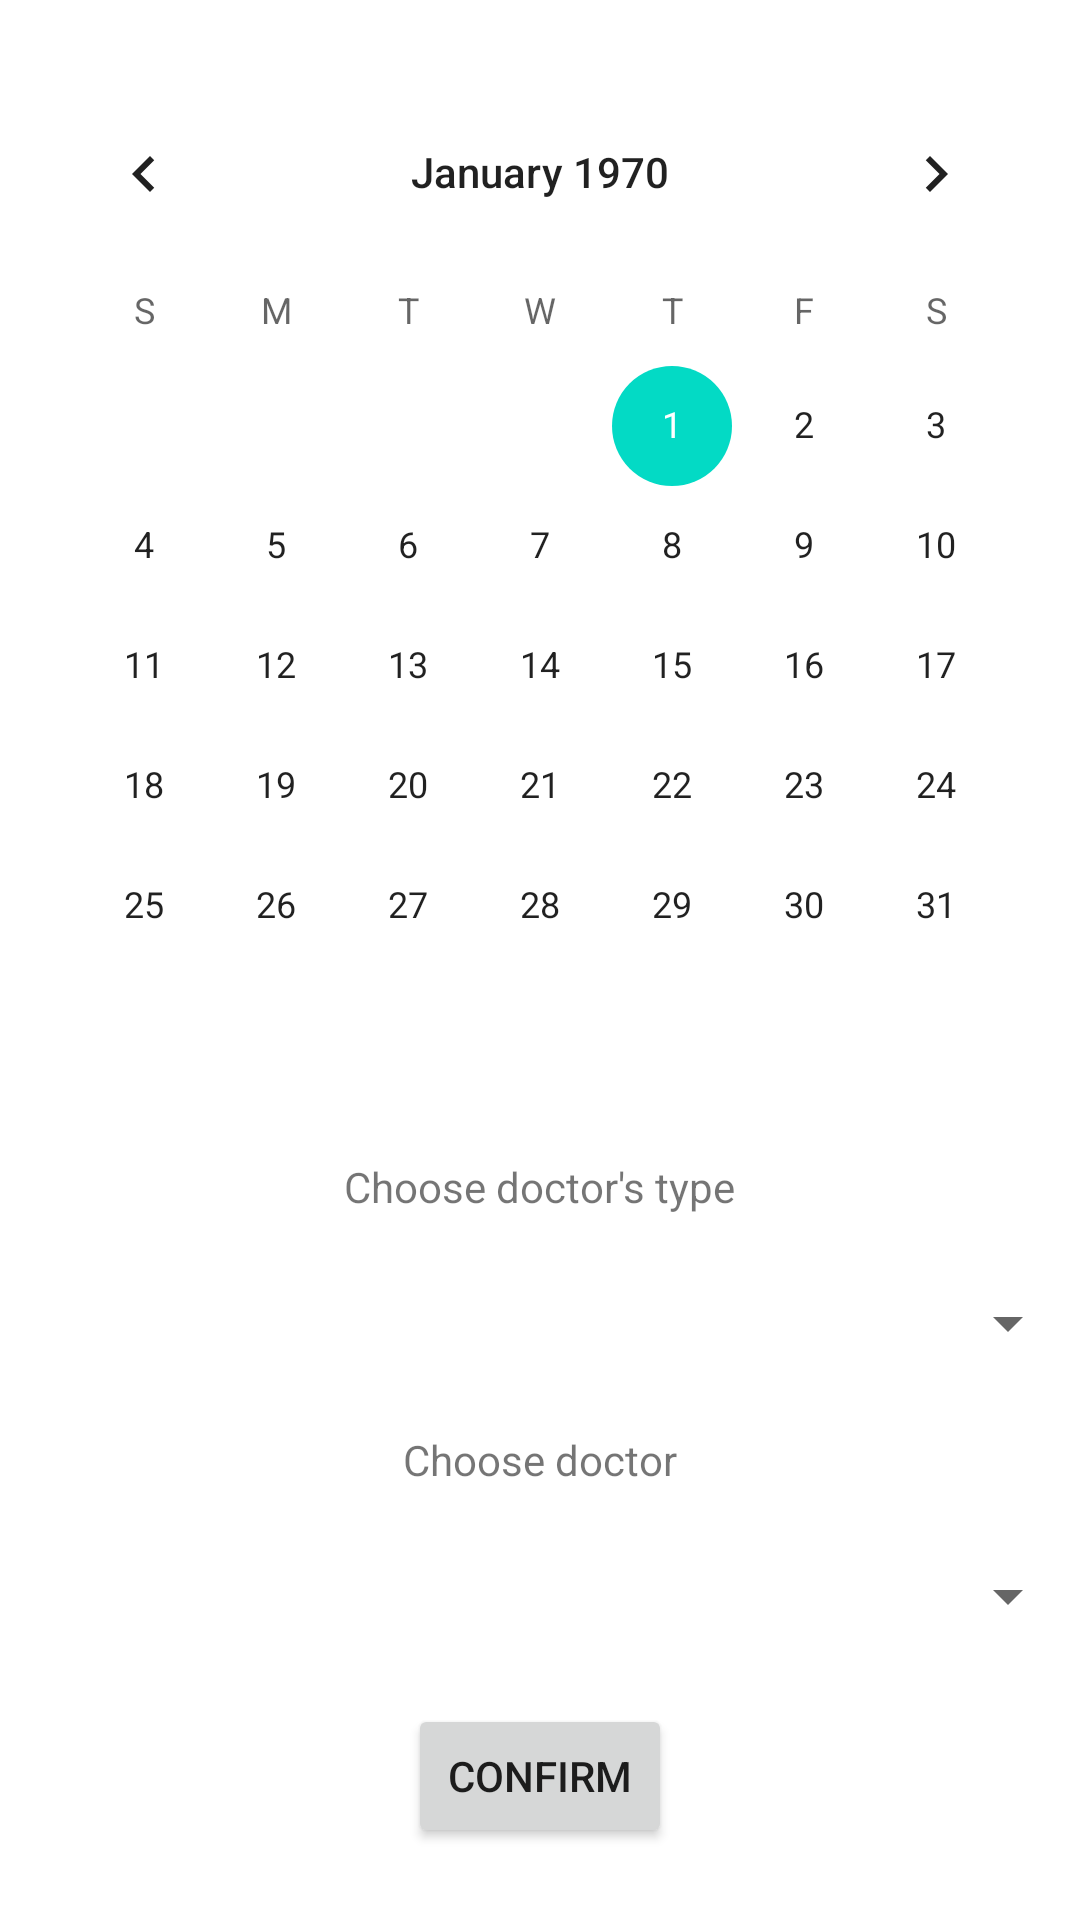

Reconstruct the res/layout file that produces this screen, plus the resources it refers to.
<!-- AndroidManifest.xml: application theme Theme.Emias -->
<!-- res/layout/activity_enroll.xml -->
<?xml version="1.0" encoding="utf-8"?>
<androidx.constraintlayout.widget.ConstraintLayout xmlns:android="http://schemas.android.com/apk/res/android"
    xmlns:app="http://schemas.android.com/apk/res-auto"
    xmlns:tools="http://schemas.android.com/tools"
    android:layout_width="match_parent"
    android:layout_height="match_parent"
    tools:context=".EnrollActivity">

    <Spinner
        android:id="@+id/spinnerType"
        android:layout_width="match_parent"
        android:layout_height="wrap_content"
        app:layout_constraintBottom_toTopOf="@+id/textchoosedoc"
        app:layout_constraintEnd_toEndOf="parent"
        app:layout_constraintHorizontal_bias="0.5"
        app:layout_constraintStart_toStartOf="parent"
        app:layout_constraintTop_toBottomOf="@+id/textchoosetype" />

    <TextView
        android:id="@+id/textchoosetype"
        android:layout_width="wrap_content"
        android:layout_height="wrap_content"
        android:text="Choose doctor's type"
        app:layout_constraintBottom_toTopOf="@+id/spinnerType"
        app:layout_constraintEnd_toEndOf="parent"
        app:layout_constraintHorizontal_bias="0.5"
        app:layout_constraintStart_toStartOf="parent"
        app:layout_constraintTop_toBottomOf="@+id/clndrenroll" />

    <Spinner
        android:id="@+id/spinnerDoc"
        android:layout_width="match_parent"
        android:layout_height="wrap_content"
        app:layout_constraintBottom_toTopOf="@+id/btnConfirmEnroll"
        app:layout_constraintEnd_toEndOf="parent"
        app:layout_constraintHorizontal_bias="0.5"
        app:layout_constraintStart_toStartOf="parent"
        app:layout_constraintTop_toBottomOf="@+id/textchoosedoc" />

    <Button
        android:id="@+id/btnConfirmEnroll"
        android:layout_width="wrap_content"
        android:layout_height="wrap_content"
        android:text="Confirm"
        app:layout_constraintBottom_toBottomOf="parent"
        app:layout_constraintEnd_toEndOf="parent"
        app:layout_constraintHorizontal_bias="0.5"
        app:layout_constraintStart_toStartOf="parent"
        app:layout_constraintTop_toBottomOf="@+id/spinnerDoc" />

    <CalendarView
        android:id="@+id/clndrenroll"
        android:layout_width="wrap_content"
        android:layout_height="wrap_content"
        app:layout_constraintBottom_toTopOf="@+id/textchoosetype"
        app:layout_constraintEnd_toEndOf="parent"
        app:layout_constraintHorizontal_bias="0.5"
        app:layout_constraintStart_toStartOf="parent"
        app:layout_constraintTop_toTopOf="parent" />

    <TextView
        android:id="@+id/textchoosedoc"
        android:layout_width="wrap_content"
        android:layout_height="wrap_content"
        android:text="Choose doctor"
        app:layout_constraintBottom_toTopOf="@+id/spinnerDoc"
        app:layout_constraintEnd_toEndOf="parent"
        app:layout_constraintHorizontal_bias="0.5"
        app:layout_constraintStart_toStartOf="parent"
        app:layout_constraintTop_toBottomOf="@+id/spinnerType" />

</androidx.constraintlayout.widget.ConstraintLayout>
<!-- resources referenced by this layout -->
<resources>
  <style name="Theme.Emias" parent="Theme.MaterialComponents.DayNight.NoActionBar">
          
          <item name="colorPrimary">@color/purple_500</item>
          <item name="colorPrimaryVariant">@color/purple_700</item>
          <item name="colorOnPrimary">@color/white</item>
          
          <item name="colorSecondary">@color/teal_200</item>
          <item name="colorSecondaryVariant">@color/teal_700</item>
          <item name="colorOnSecondary">@color/black</item>
          <item name="android:windowFullscreen">true</item>
          
          <item name="android:statusBarColor" tools:targetApi="l">?attr/colorPrimaryVariant</item>
          
      </style>
  <!-- not gathered from this repository: default colours our renderer supplied (Android Studio template values) -->
  <color name="purple_500">#FF6200EE</color>
  <color name="purple_700">#FF3700B3</color>
  <color name="teal_200">#FF03DAC5</color>
  <color name="teal_700">#FF018786</color>
  <color name="black">#FF000000</color>
  <color name="white">#FFFFFFFF</color>
</resources>
